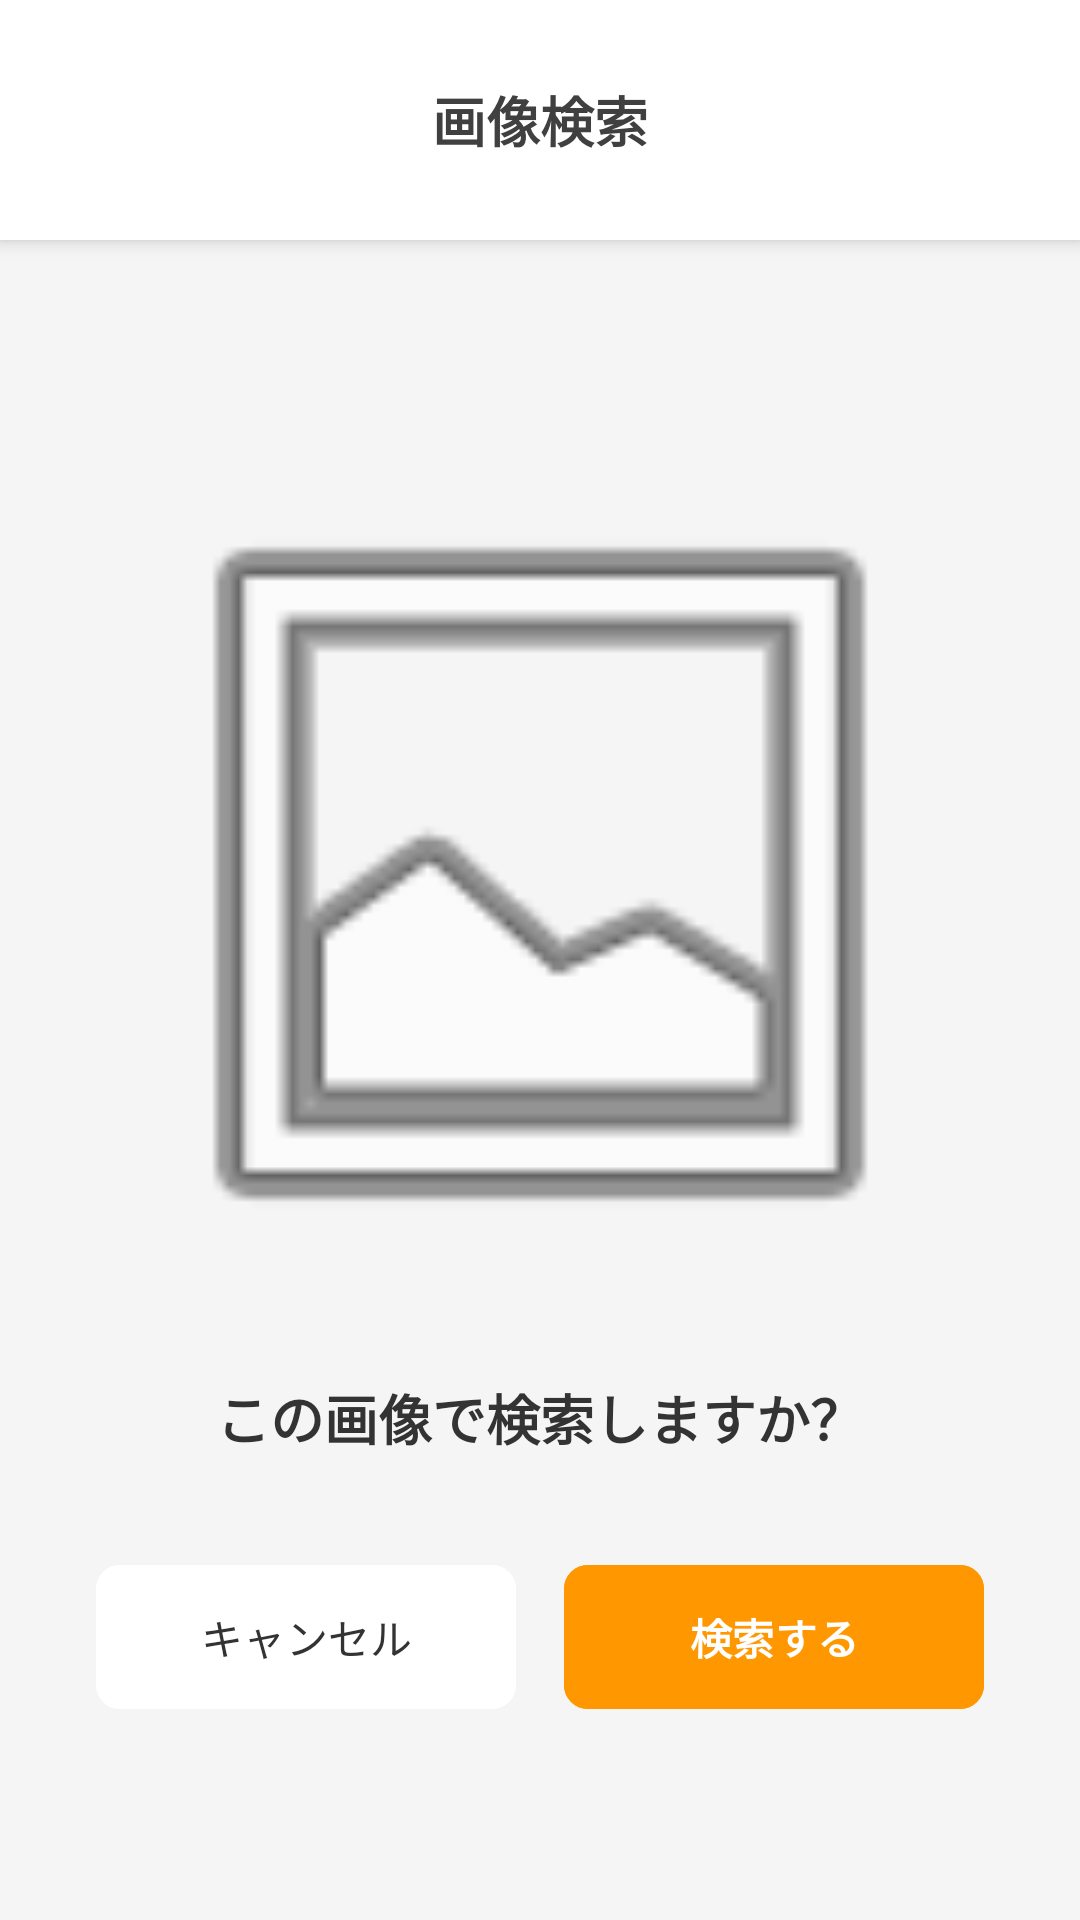

Reconstruct the res/layout file that produces this screen, plus the resources it refers to.
<!-- AndroidManifest.xml: application theme Theme.Sotugyo_kenkyu -->
<!-- res/layout/fragment_image_result.xml -->
<?xml version="1.0" encoding="utf-8"?>
<androidx.constraintlayout.widget.ConstraintLayout
    xmlns:android="http://schemas.android.com/apk/res/android"
    xmlns:app="http://schemas.android.com/apk/res-auto"
    xmlns:tools="http://schemas.android.com/tools"
    android:layout_width="match_parent"
    android:layout_height="match_parent"
    android:background="#F5F5F5">

    <androidx.constraintlayout.widget.ConstraintLayout
        android:id="@+id/header"
        android:layout_width="0dp"
        android:layout_height="wrap_content"
        android:paddingTop="16dp"
        android:paddingStart="16dp"
        android:paddingEnd="16dp"
        android:paddingBottom="16dp"
        android:background="@android:color/white"
        android:elevation="4dp"
        app:layout_constraintTop_toTopOf="parent"
        app:layout_constraintStart_toStartOf="parent"
        app:layout_constraintEnd_toEndOf="parent">

        <TextView
            android:id="@+id/tvTitle"
            android:layout_width="wrap_content"
            android:layout_height="48dp"
            android:gravity="center"
            android:text="画像検索"
            android:textColor="#404040"
            android:textSize="18sp"
            android:textStyle="bold"
            app:layout_constraintBottom_toBottomOf="parent"
            app:layout_constraintEnd_toEndOf="parent"
            app:layout_constraintStart_toStartOf="parent"
            app:layout_constraintTop_toTopOf="parent" />

    </androidx.constraintlayout.widget.ConstraintLayout>

    <View
        android:id="@+id/divider"
        android:layout_width="match_parent"
        android:layout_height="1dp"
        app:layout_constraintEnd_toEndOf="parent"
        app:layout_constraintStart_toStartOf="parent"
        app:layout_constraintTop_toBottomOf="@+id/header" />

    <ImageView
        android:id="@+id/selectedImageView"
        android:layout_width="0dp"
        android:layout_height="0dp"
        android:layout_marginHorizontal="32dp"
        android:layout_marginBottom="24dp"
        android:scaleType="fitCenter"
        android:src="@android:drawable/ic_menu_gallery"
        app:layout_constraintBottom_toTopOf="@+id/txtMessage"
        app:layout_constraintEnd_toEndOf="parent"
        app:layout_constraintHeight_percent="0.45"
        app:layout_constraintStart_toStartOf="parent"
        app:layout_constraintTop_toBottomOf="@+id/divider"
        app:layout_constraintVertical_chainStyle="packed" />

    <TextView
        android:id="@+id/txtMessage"
        android:layout_width="wrap_content"
        android:layout_height="wrap_content"
        android:layout_marginBottom="32dp"
        android:text="この画像で検索しますか？"
        android:textColor="#333333"
        android:textSize="18sp"
        android:textStyle="bold"
        app:layout_constraintBottom_toTopOf="@+id/btnContainer"
        app:layout_constraintEnd_toEndOf="parent"
        app:layout_constraintStart_toStartOf="parent"
        app:layout_constraintTop_toBottomOf="@+id/selectedImageView" />

    <LinearLayout
        android:id="@+id/btnContainer"
        android:layout_width="match_parent"
        android:layout_height="wrap_content"
        android:gravity="center"
        android:orientation="horizontal"
        android:paddingHorizontal="32dp"
        app:layout_constraintBottom_toBottomOf="parent"
        app:layout_constraintEnd_toEndOf="parent"
        app:layout_constraintStart_toStartOf="parent"
        app:layout_constraintTop_toBottomOf="@+id/txtMessage">

        <Button
            android:id="@+id/btnCancel"
            android:layout_width="0dp"
            android:layout_height="56dp"
            android:layout_marginEnd="8dp"
            android:layout_weight="1"
            android:backgroundTint="#FFFFFF"
            android:text="キャンセル"
            android:textColor="#333333"
            app:cornerRadius="8dp" />

        <Button
            android:id="@+id/btnSearchAction"
            android:layout_width="0dp"
            android:layout_height="56dp"
            android:layout_marginStart="8dp"
            android:layout_weight="1"
            android:backgroundTint="#FF9800"
            android:text="検索する"
            android:textColor="#FFFFFF"
            android:textStyle="bold"
            app:cornerRadius="8dp" />
    </LinearLayout>

</androidx.constraintlayout.widget.ConstraintLayout>
<!-- resources referenced by this layout -->
<resources>
  <style name="Theme.Sotugyo_kenkyu" parent="Base.Theme.Sotugyo_kenkyu" />
  <style name="Base.Theme.Sotugyo_kenkyu" parent="Theme.Material3.DayNight.NoActionBar">
      </style>
</resources>
